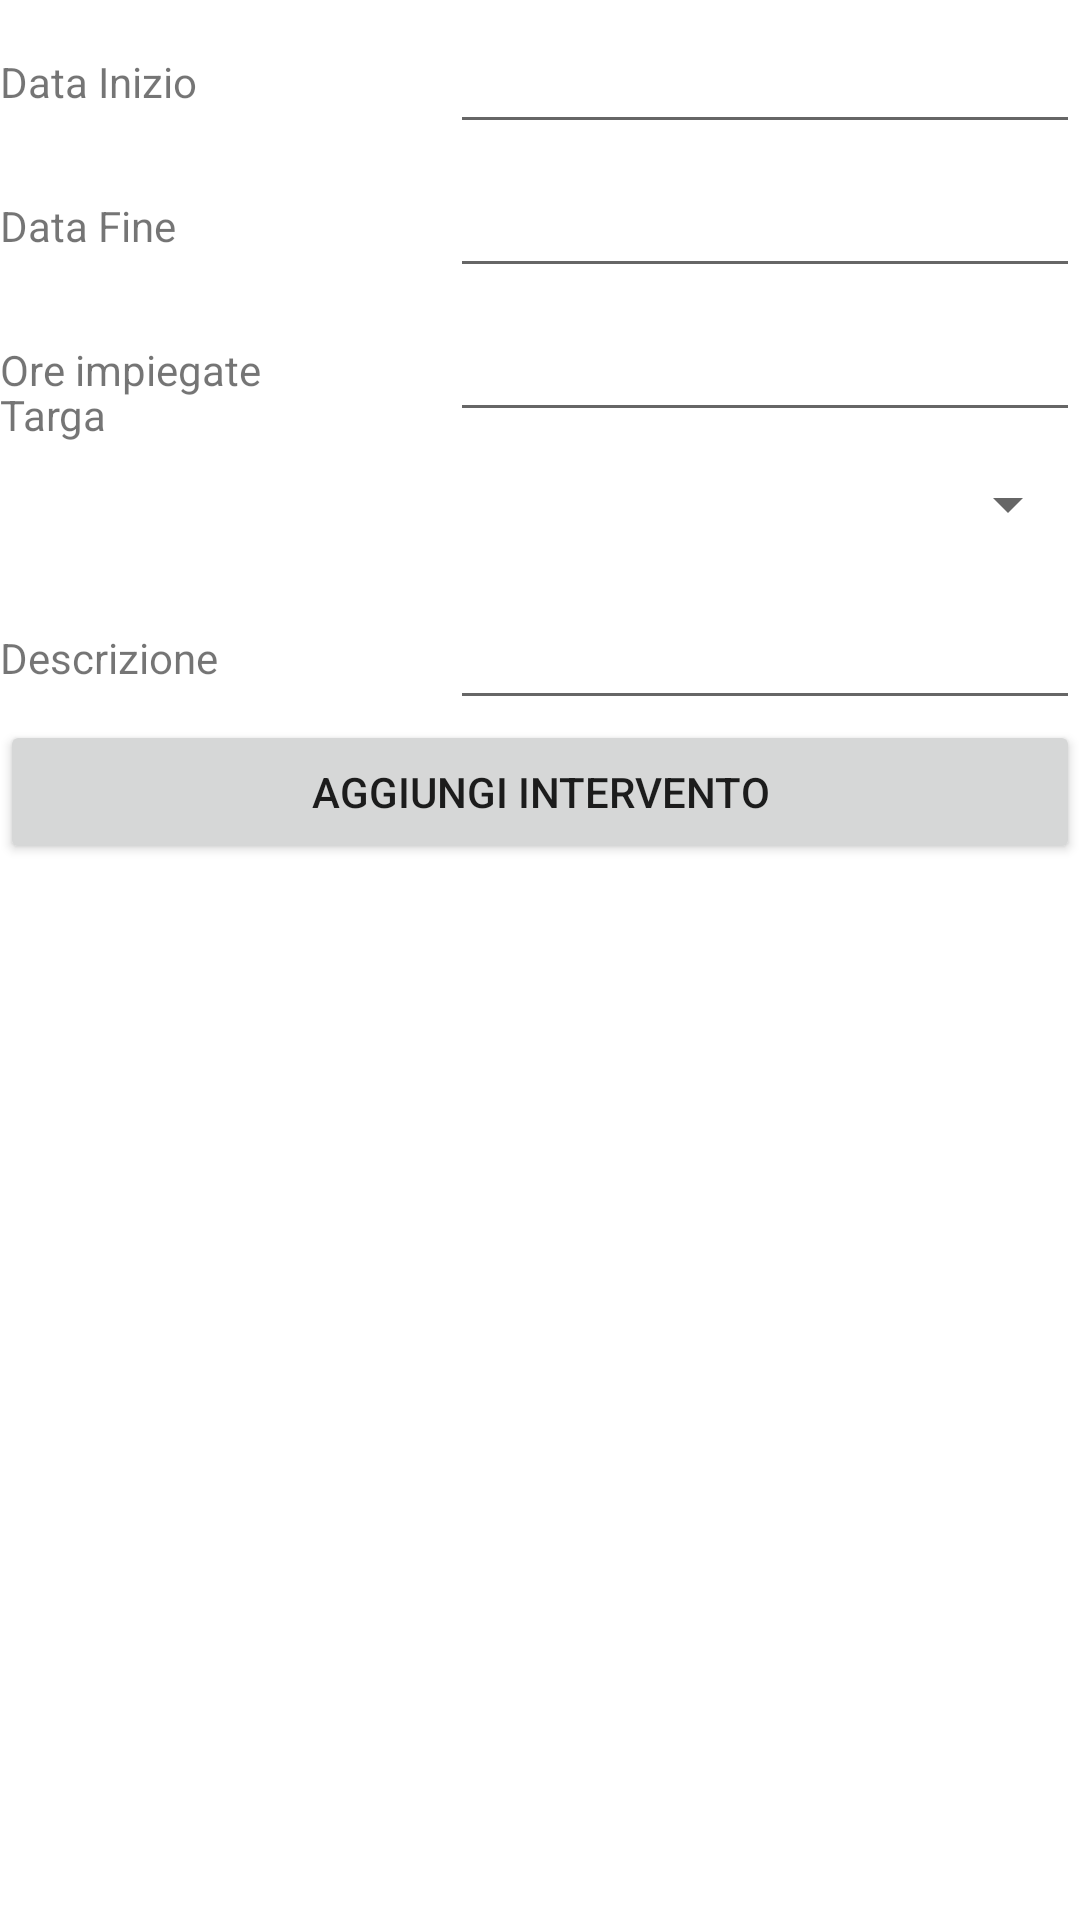

The Android layout XML behind this screen, and the referenced resources:
<!-- AndroidManifest.xml: application theme Theme.Officina -->
<!-- res/layout/activity_add_interventi.xml -->
<?xml version="1.0" encoding="utf-8"?>
<androidx.constraintlayout.widget.ConstraintLayout xmlns:android="http://schemas.android.com/apk/res/android"
    xmlns:app="http://schemas.android.com/apk/res-auto"
    xmlns:tools="http://schemas.android.com/tools"
    android:id="@+id/layout"
    android:layout_width="match_parent"
    android:layout_height="match_parent"
    android:layout_marginHorizontal="5dp"
    tools:context=".AddInterventiActivity">

    <TextView
        android:id="@+id/datastart_label"
        android:layout_width="150dp"
        android:layout_height="wrap_content"
        android:labelFor="@+id/edit_datastart"
        android:text="Data Inizio"
        app:layout_constraintBaseline_toBaselineOf="@+id/edit_datastart"
        app:layout_constraintStart_toStartOf="@+id/layout"
        app:layout_constraintTop_toTopOf="@+id/layout" />

    <EditText
        android:id="@+id/edit_datastart"
        android:layout_width="0dp"
        android:layout_height="48dp"
        app:layout_constraintEnd_toEndOf="@+id/layout"
        app:layout_constraintStart_toEndOf="@+id/datastart_label"
        app:layout_constraintTop_toTopOf="@+id/layout" />

    <TextView
        android:id="@+id/datafinish_label"
        android:layout_width="150dp"
        android:layout_height="wrap_content"
        android:labelFor="@+id/edit_datafinish"
        android:text="Data Fine"
        app:layout_constraintBaseline_toBaselineOf="@+id/edit_datafinish"
        app:layout_constraintStart_toStartOf="@+id/layout"
        app:layout_constraintTop_toTopOf="@+id/layout" />

    <EditText
        android:id="@+id/edit_datafinish"
        android:layout_width="0dp"
        android:layout_height="48dp"
        app:layout_constraintEnd_toEndOf="@+id/layout"
        app:layout_constraintStart_toEndOf="@+id/datastart_label"
        app:layout_constraintTop_toBottomOf="@+id/edit_datastart" />

    <TextView
        android:layout_width="150dp"
        android:layout_height="wrap_content"
        android:labelFor="@+id/edit_hours"
        android:text="Ore impiegate"
        app:layout_constraintBaseline_toBaselineOf="@+id/edit_hours"
        app:layout_constraintStart_toStartOf="@+id/layout"
        app:layout_constraintTop_toTopOf="@+id/layout" />

    <EditText
        android:id="@+id/edit_hours"
        android:layout_width="0dp"
        android:layout_height="48dp"
        app:layout_constraintEnd_toEndOf="@+id/layout"
        app:layout_constraintStart_toEndOf="@+id/datafinish_label"
        app:layout_constraintTop_toBottomOf="@+id/edit_datafinish" />

    <TextView
        android:layout_width="150dp"
        android:layout_height="wrap_content"
        android:labelFor="@+id/edit_description"
        android:text="Descrizione"
        app:layout_constraintBaseline_toBaselineOf="@+id/edit_description"
        app:layout_constraintStart_toStartOf="@+id/layout"
        app:layout_constraintTop_toTopOf="@+id/layout" />

    <EditText
        android:id="@+id/edit_description"
        android:layout_width="0dp"
        android:layout_height="48dp"
        app:layout_constraintEnd_toEndOf="@+id/layout"
        app:layout_constraintStart_toEndOf="@+id/datafinish_label"
        app:layout_constraintTop_toBottomOf="@+id/select_cars" />

    <TextView
        android:id="@+id/costumers_label"
        android:layout_width="150dp"
        android:layout_height="wrap_content"
        android:labelFor="@+id/edit_customers"
        android:text="Targa"
        app:layout_constraintBaseline_toBaselineOf="@+id/select_cars"
        app:layout_constraintStart_toStartOf="@+id/layout"
        app:layout_constraintTop_toTopOf="@+id/layout" />

    <Spinner
        android:id="@+id/select_cars"
        android:layout_width="0dp"
        android:layout_height="48dp"
        app:layout_constraintEnd_toEndOf="@+id/layout"
        app:layout_constraintStart_toStartOf="@+id/edit_hours"
        app:layout_constraintTop_toBottomOf="@+id/edit_hours"/>

    <Button
        android:layout_width="match_parent"
        android:layout_height="wrap_content"
        android:id="@+id/add_interventi"
        app:layout_constraintEnd_toEndOf="@id/layout"
        app:layout_constraintStart_toStartOf="@id/edit_description"
        app:layout_constraintTop_toBottomOf="@id/edit_description"
        android:text="AGGIUNGI INTERVENTO"/>

</androidx.constraintlayout.widget.ConstraintLayout>
<!-- resources referenced by this layout -->
<resources>
  <style name="Theme.Officina" parent="Theme.MaterialComponents.DayNight.DarkActionBar">
          
          <item name="colorPrimary">@color/purple_500</item>
          <item name="colorPrimaryVariant">@color/purple_700</item>
          <item name="colorOnPrimary">@color/white</item>
          
          <item name="colorSecondary">@color/teal_200</item>
          <item name="colorSecondaryVariant">@color/teal_700</item>
          <item name="colorOnSecondary">@color/black</item>
          
          <item name="android:statusBarColor">?attr/colorPrimaryVariant</item>
          
      </style>
  <!-- not gathered from this repository: default colours our renderer supplied (Android Studio template values) -->
  <color name="purple_500">#FF6200EE</color>
  <color name="purple_700">#FF3700B3</color>
  <color name="teal_200">#FF03DAC5</color>
  <color name="teal_700">#FF018786</color>
  <color name="black">#FF000000</color>
  <color name="white">#FFFFFFFF</color>
</resources>
